Image classification data set "OriginalImage" (mongkholp/Cleanliness-Datasets on GitHub). Class labels (2): clean, unclean.

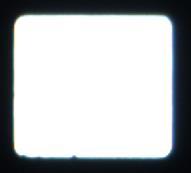
Label: clean

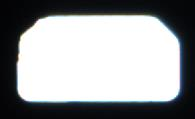
Label: clean

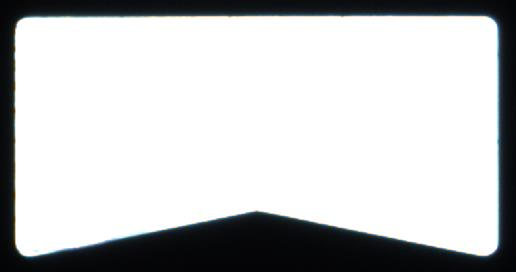
Label: clean

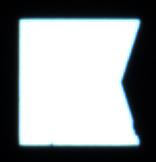
Label: clean

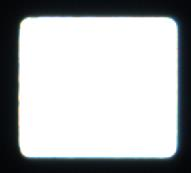
Label: clean
